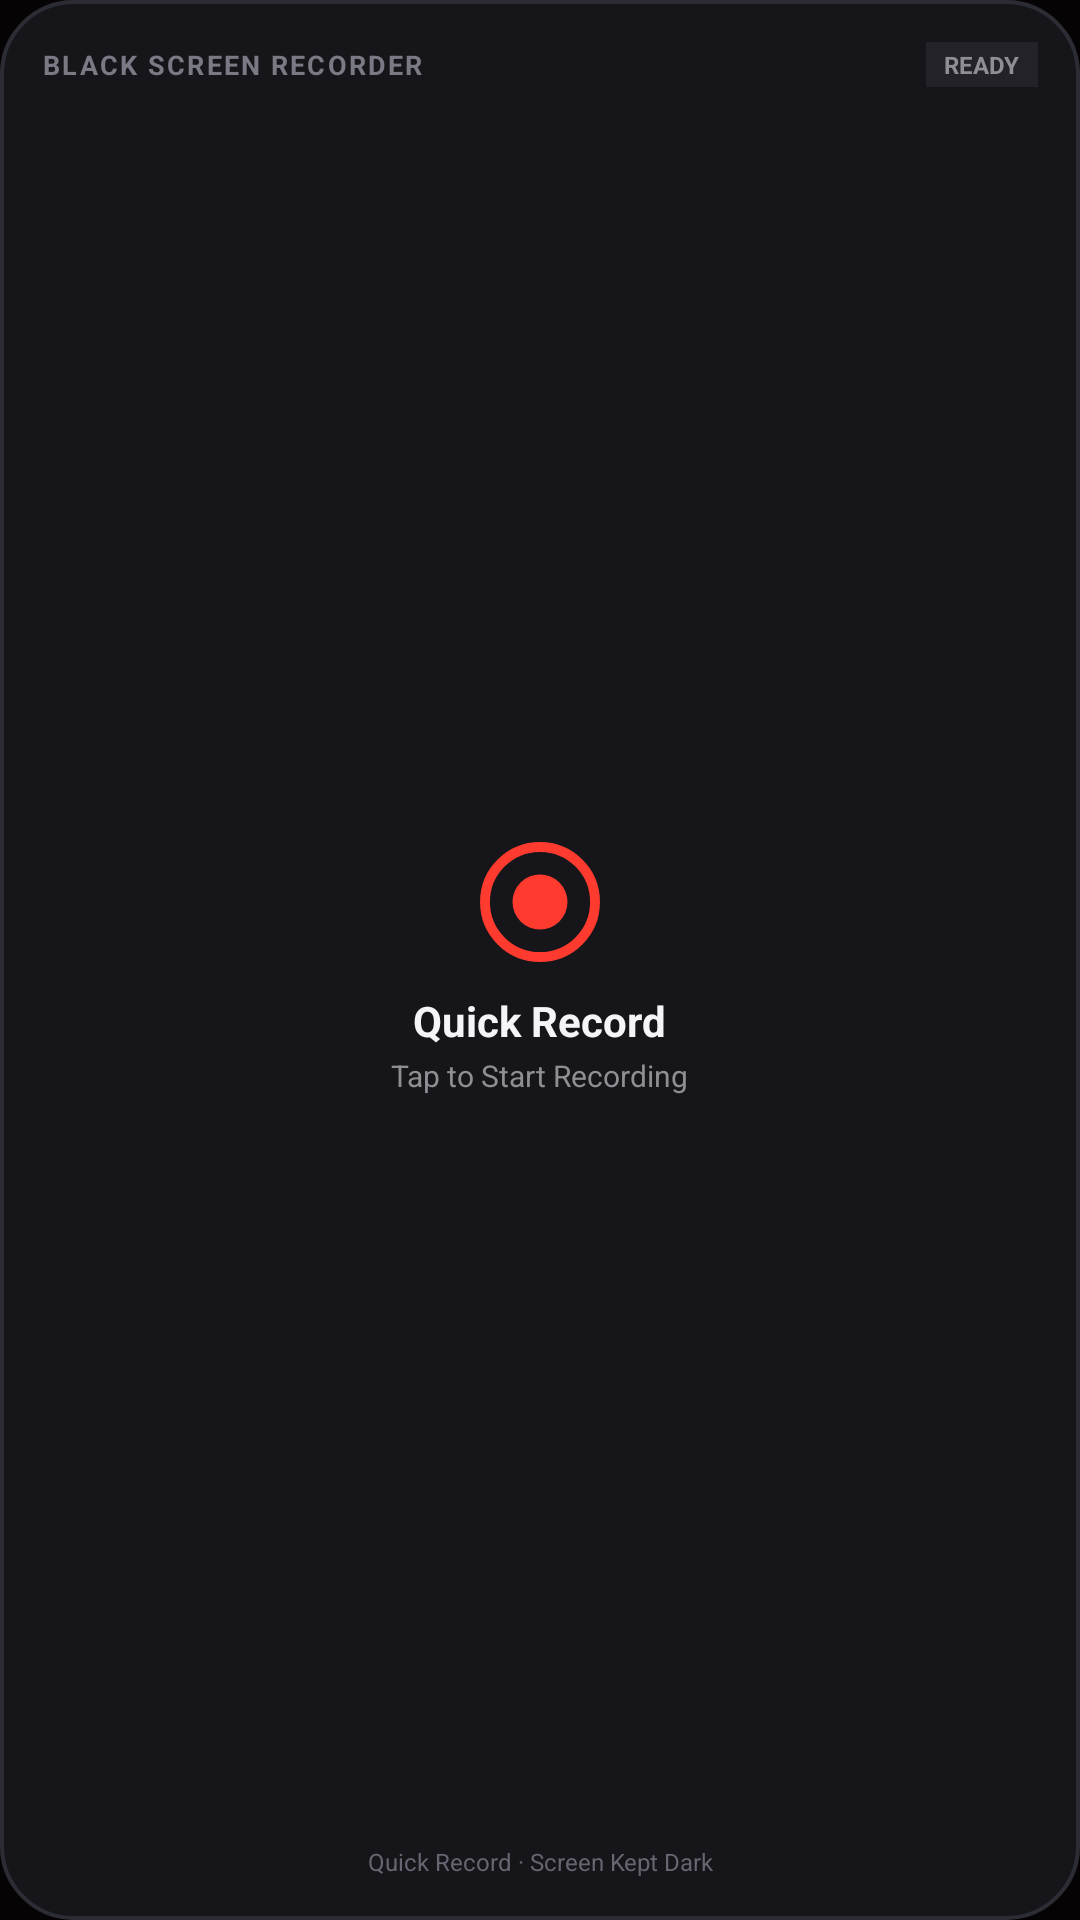

The Android layout XML behind this screen, and the referenced resources:
<!-- AndroidManifest.xml: application theme Theme.MyApplication -->
<!-- res/layout/widget_dashboard_2x2.xml -->
<?xml version="1.0" encoding="utf-8"?>
<LinearLayout xmlns:android="http://schemas.android.com/apk/res/android"
    android:id="@+id/widget_root"
    android:layout_width="match_parent"
    android:layout_height="match_parent"
    android:background="@drawable/widget_background_idle"
    android:orientation="vertical"
    android:padding="14dp"
    android:clickable="true"
    android:focusable="true">

    
    <LinearLayout
        android:layout_width="match_parent"
        android:layout_height="wrap_content"
        android:orientation="horizontal"
        android:gravity="center_vertical">

        <TextView
            android:layout_width="0dp"
            android:layout_height="wrap_content"
            android:layout_weight="1"
            android:text="BLACK SCREEN RECORDER"
            android:textColor="#7A7A85"
            android:textSize="9sp"
            android:textStyle="bold"
            android:letterSpacing="0.08" />

        <TextView
            android:id="@+id/widget_badge"
            android:layout_width="wrap_content"
            android:layout_height="wrap_content"
            android:paddingStart="6dp"
            android:paddingEnd="6dp"
            android:paddingTop="2dp"
            android:paddingBottom="2dp"
            android:background="#222228"
            android:text="READY"
            android:textColor="#8E8E93"
            android:textSize="8sp"
            android:textStyle="bold" />
    </LinearLayout>

    
    <LinearLayout
        android:layout_width="match_parent"
        android:layout_height="0dp"
        android:layout_weight="1"
        android:gravity="center"
        android:orientation="vertical">

        <ImageView
            android:id="@+id/widget_icon"
            android:layout_width="44dp"
            android:layout_height="44dp"
            android:src="@drawable/ic_widget_rec_idle"
            android:contentDescription="@string/widget_quick_record_name" />

        <TextView
            android:id="@+id/widget_title"
            android:layout_width="wrap_content"
            android:layout_height="wrap_content"
            android:layout_marginTop="8dp"
            android:text="@string/widget_quick_record_name"
            android:textColor="#F5F5F7"
            android:textSize="14sp"
            android:textStyle="bold"
            android:singleLine="true"
            android:ellipsize="end" />

        <TextView
            android:id="@+id/widget_subtitle"
            android:layout_width="wrap_content"
            android:layout_height="wrap_content"
            android:layout_marginTop="2dp"
            android:text="Tap to Start Recording"
            android:textColor="#8E8E93"
            android:textSize="10sp"
            android:singleLine="true"
            android:ellipsize="end" />
    </LinearLayout>

    
    <TextView
        android:id="@+id/widget_footer"
        android:layout_width="match_parent"
        android:layout_height="wrap_content"
        android:gravity="center"
        android:text="Quick Record · Screen Kept Dark"
        android:textColor="#666672"
        android:textSize="8sp" />

</LinearLayout>
<!-- resources referenced by this layout -->
<resources>
  <!-- drawable ic_widget_rec_idle (drawable) -->
  <?xml version="1.0" encoding="utf-8"?>
  <vector xmlns:android="http://schemas.android.com/apk/res/android"
      android:width="32dp"
      android:height="32dp"
      android:viewportWidth="24"
      android:viewportHeight="24">
      
      <path
          android:strokeColor="#FF3B30"
          android:strokeWidth="1.8"
          android:pathData="M12,2A10,10 0 1,0 22,12A10,10 0 0,0 12,2Z" />
      
      <path
          android:fillColor="#FF3B30"
          android:pathData="M12,7A5,5 0 1,0 17,12A5,5 0 0,0 12,7Z" />
  </vector>
  <!-- drawable widget_background_idle (drawable) -->
  <?xml version="1.0" encoding="utf-8"?>
  <shape xmlns:android="http://schemas.android.com/apk/res/android"
      android:shape="rectangle">
      <solid android:color="#16161A" />
      <corners android:radius="24dp" />
      <stroke
          android:width="1.2dp"
          android:color="#2C2C34" />
  </shape>
  <string name="widget_quick_record_name">Quick Record</string>
  <style name="Theme.MyApplication" parent="android:Theme.DeviceDefault.NoActionBar">
          <item name="android:windowBackground">#050303</item>
          <item name="android:colorBackground">#050303</item>
          <item name="android:statusBarColor">@android:color/transparent</item>
          <item name="android:navigationBarColor">@android:color/transparent</item>
          <item name="android:windowOptOutEdgeToEdgeEnforcement" tools:ignore="NewApi">false</item>
      </style>
</resources>
